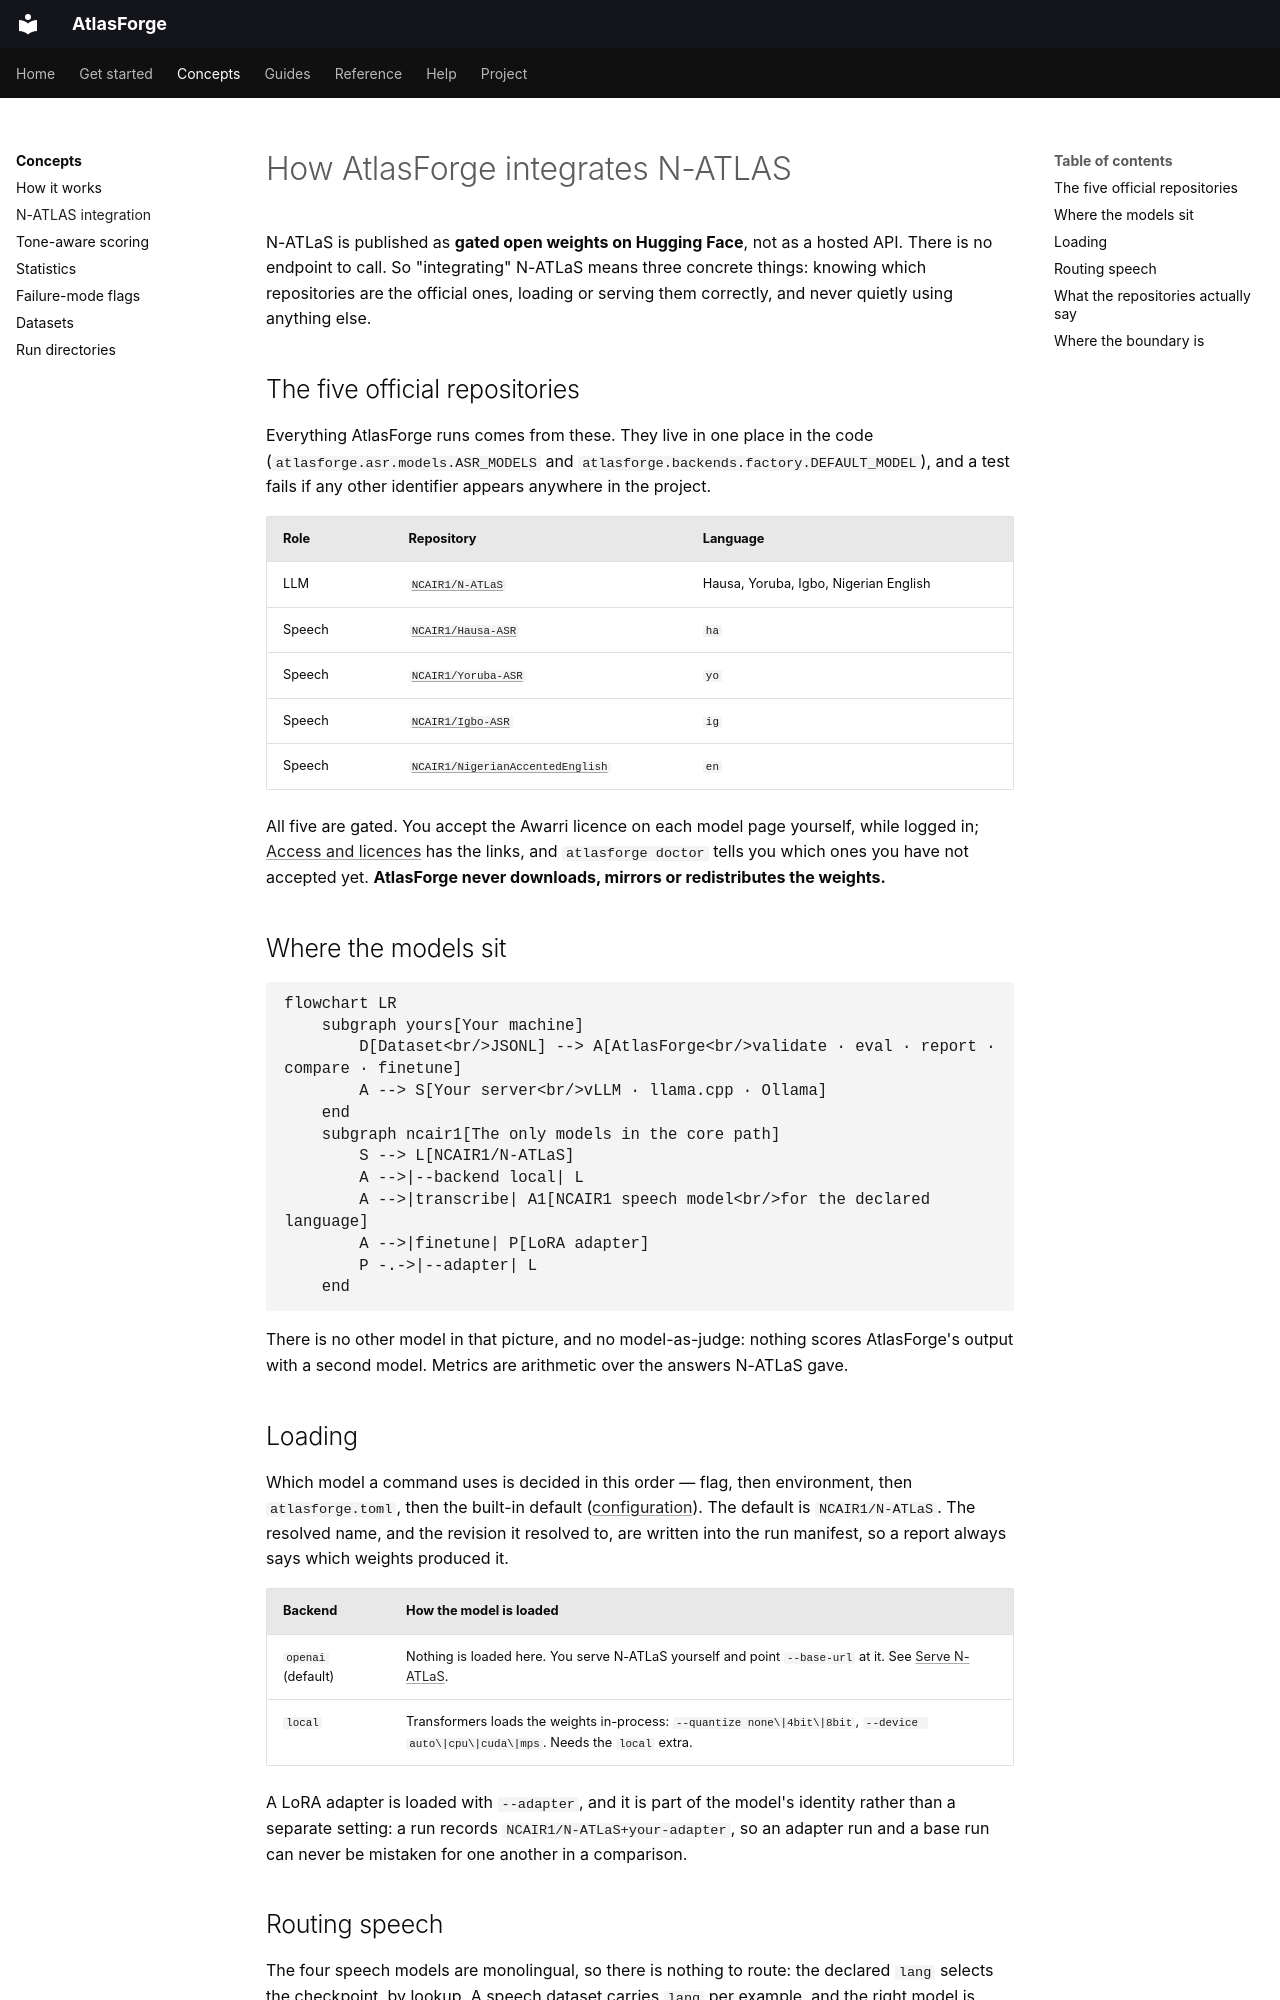

repository: Brainers-Labs/atlasforge · page: concepts/n-atlas-integration/index.html · generator: mkdocs

# How AtlasForge integrates N-ATLAS

N-ATLaS is published as **gated open weights on Hugging Face**, not as a hosted API. There is no
endpoint to call. So "integrating" N-ATLaS means three concrete things: knowing which repositories
are the official ones, loading or serving them correctly, and never quietly using anything else.

## The five official repositories

Everything AtlasForge runs comes from these. They live in one place in the code
(`atlasforge.asr.models.ASR_MODELS` and `atlasforge.backends.factory.DEFAULT_MODEL`), and a test
fails if any other identifier appears anywhere in the project.

| Role | Repository | Language |
|---|---|---|
| LLM | [`NCAIR1/N-ATLaS`](https://huggingface.co/NCAIR1/N-ATLaS) | Hausa, Yoruba, Igbo, Nigerian English |
| Speech | [`NCAIR1/Hausa-ASR`](https://huggingface.co/NCAIR1/Hausa-ASR) | `ha` |
| Speech | [`NCAIR1/Yoruba-ASR`](https://huggingface.co/NCAIR1/Yoruba-ASR) | `yo` |
| Speech | [`NCAIR1/Igbo-ASR`](https://huggingface.co/NCAIR1/Igbo-ASR) | `ig` |
| Speech | [`NCAIR1/NigerianAccentedEnglish`](https://huggingface.co/NCAIR1/NigerianAccentedEnglish) | `en` |

All five are gated. You accept the Awarri licence on each model page yourself, while logged in;
[Access and licences](../get-started/access-and-licences.md) has the links, and
`atlasforge doctor` tells you which ones you have not accepted yet. **AtlasForge never downloads,
mirrors or redistributes the weights.**

## Where the models sit

```mermaid
flowchart LR
    subgraph yours[Your machine]
        D[Dataset<br/>JSONL] --> A[AtlasForge<br/>validate · eval · report · compare · finetune]
        A --> S[Your server<br/>vLLM · llama.cpp · Ollama]
    end
    subgraph ncair1[The only models in the core path]
        S --> L[NCAIR1/N-ATLaS]
        A -->|--backend local| L
        A -->|transcribe| A1[NCAIR1 speech model<br/>for the declared language]
        A -->|finetune| P[LoRA adapter]
        P -.->|--adapter| L
    end
```

There is no other model in that picture, and no model-as-judge: nothing scores AtlasForge's output
with a second model. Metrics are arithmetic over the answers N-ATLaS gave.

## Loading

Which model a command uses is decided in this order — flag, then environment, then
`atlasforge.toml`, then the built-in default ([configuration](../reference/configuration.md)). The
default is `NCAIR1/N-ATLaS`. The resolved name, and the revision it resolved to, are written into
the run manifest, so a report always says which weights produced it.

| Backend | How the model is loaded |
|---|---|
| `openai` (default) | Nothing is loaded here. You serve N-ATLaS yourself and point `--base-url` at it. See [Serve N-ATLaS](../guides/serve-n-atlas.md). |
| `local` | Transformers loads the weights in-process: `--quantize none\|4bit\|8bit`, `--device auto\|cpu\|cuda\|mps`. Needs the `local` extra. |

A LoRA adapter is loaded with `--adapter`, and it is part of the model's identity rather than a
separate setting: a run records `NCAIR1/N-ATLaS+your-adapter`, so an adapter run and a base run can
never be mistaken for one another in a comparison.

## Routing speech

The four speech models are monolingual, so there is nothing to route: the declared `lang` selects the
checkpoint, by lookup. A speech dataset carries `lang` per example, and the right model is chosen for
each one.

**AtlasForge does no language detection.** The declared language is trusted. That is deliberate — a
detector would be another model in the core path, and it would be one more thing to be wrong quietly.
The cost is real and worth stating: a wrong `--lang` produces confidently wrong text rather than an
error.
